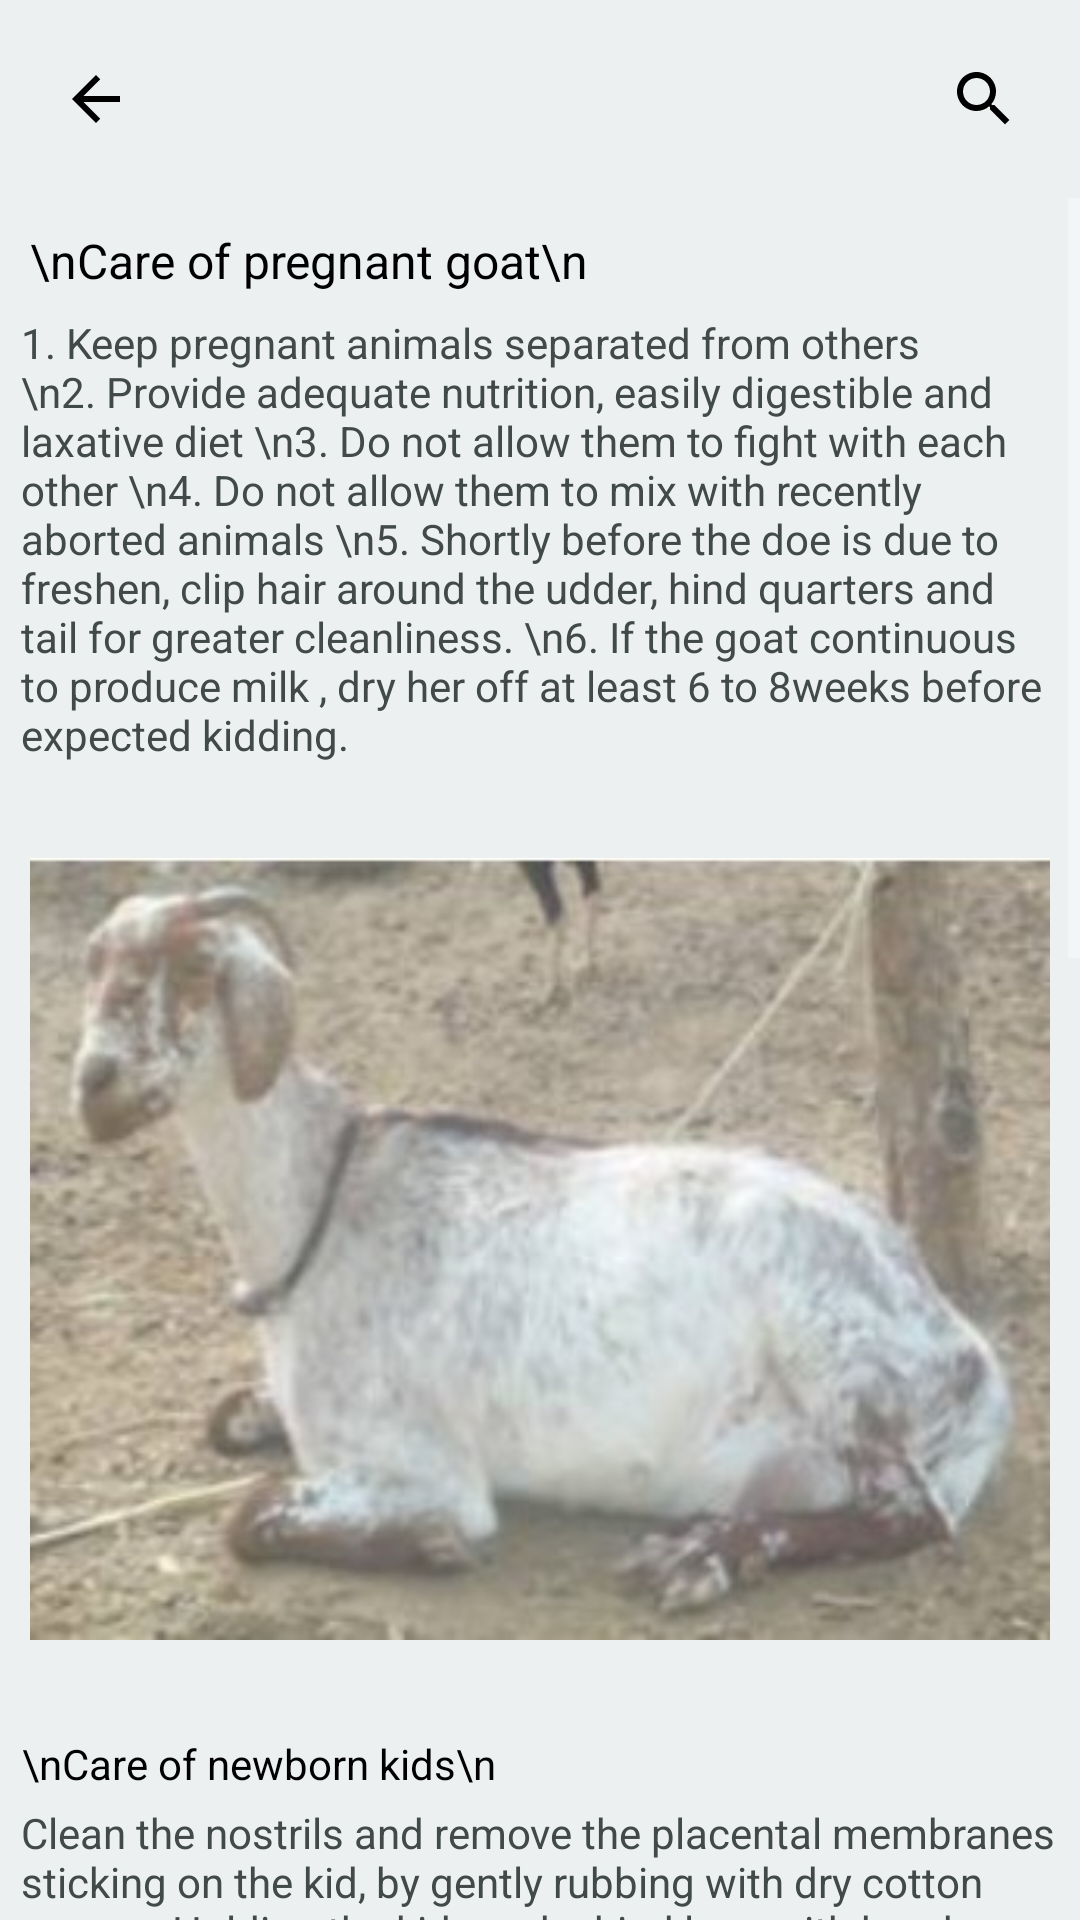

Produce the Android XML layout that renders to this screen, including the resource entries it uses.
<!-- AndroidManifest.xml: application theme Theme.AgroApp -->
<!-- res/layout/activity_15.xml -->
<RelativeLayout
    xmlns:android="http://schemas.android.com/apk/res/android"
    xmlns:app="http://schemas.android.com/apk/res-auto"
    xmlns:tools="http://schemas.android.com/tools"
    android:layout_width="match_parent"
    android:layout_height="match_parent"
    android:background="#ECF0F1"
    tools:context=".care.gocare.Activity15">

    <RelativeLayout
        android:id="@+id/rel1"
        android:layout_width="match_parent"
        android:layout_alignParentStart="true"
        android:layout_margin="5dp"
        android:layout_height="?actionBarSize">

        <ImageView
            android:id="@+id/back_pressed"
            android:layout_width="wrap_content"
            android:layout_height="wrap_content"
            android:layout_centerVertical="true"
            android:padding="15dp"
            android:src="@drawable/ic_baseline_arrow_back_24" />

        <ImageView
            android:layout_width="wrap_content"
            android:layout_height="wrap_content"
            android:layout_alignParentRight="true"
            android:layout_centerVertical="true"
            android:padding="15dp"
            android:src="@drawable/ic_baseline_search_24" />

    </RelativeLayout>

    <ScrollView
        android:layout_height="wrap_content"
        android:layout_width="match_parent"
        android:layout_below="@id/rel1">

        <LinearLayout
            android:layout_width="match_parent"
            android:layout_height="wrap_content"
            android:layout_margin="5dp"
            android:orientation="vertical">

            <TextView
                android:layout_width="wrap_content"
                android:layout_height="wrap_content"
                android:text="\nCare of pregnant goat\n"
                android:lineSpacingExtra="5sp"
                android:textAlignment="center"
                android:textSize="16sp"
                android:layout_margin="5dp"
                android:textColor="#000000"/>

            <TextView
                android:layout_width="wrap_content"
                android:layout_height="wrap_content"
                android:text="1. Keep pregnant animals separated from others
\n2. Provide adequate nutrition, easily digestible and laxative diet
\n3. Do not allow them to fight with each other
\n4. Do not allow them to mix with recently aborted animals
\n5. Shortly before the doe is due to freshen, clip hair around the udder, hind quarters and tail for greater cleanliness.
\n6. If the goat continuous to produce milk , dry her off at least 6 to 8weeks before expected kidding."
                android:padding="2dp"
                android:textColor="#424949"
                android:textSize="14sp"/>

            <ImageView
                android:layout_width="match_parent"
                android:layout_height="300dp"
                android:layout_marginBottom="10dp"
                android:layout_marginTop="10dp"
                android:padding="5dp"
                android:layout_gravity="center"
                android:src="@drawable/goc1"/>


            <TextView
                android:layout_width="wrap_content"
                android:layout_height="wrap_content"
                android:text="\nCare of newborn kids\n"
                android:textColor="#000000"
                android:textAlignment="center"
                android:padding="2dp"
                android:textSize="14sp"/>

            <TextView
                android:layout_width="wrap_content"
                android:layout_height="wrap_content"
                android:text="Clean the nostrils and remove the placental membranes sticking on the kid, by gently rubbing with dry cotton or rags. Holding the kids up by hind legs with head downward for few seconds, will aid in clearing the respiratory tract. The kid will get up and start walking within half an hour. Allow the doe to lick the kids dry. Immerse the end portion of umbilical cord in tincture iodine. Repeat this after 12 hours. The kid should get its first drink of colostrum within 30 minutes of birth. If the kids do not suck properly, the teats should be held by the hand and pressed into their mouth. Once they have drawn a little of the milk, it will not be long before they take to the normal method of sucking.

\n*Take care of newborn kids by providing guard rails.
\n*Treat / disinfect the naval cord with tincture of iodine as soon as it is cut with a sharp knife.
\n*Protect the kids from extreme weather conditions, particularly during the first two months.
\n*Dehorn the kids during first two weeks of age.
\n*Male kids should be castrated for better quality meat production.
\n*Vaccinate the kids as per the recommended schedule.
\n*Wean the kids at the age of 8 weeks.
Proper selection of kids on the basis of initial body weight and weaning weight should be initiated by maintaining appropriate records for replacing the culled adult stock as breeders.
Additional feed requirements of lactating does must be ensured for proper nursing of all the piglets born."
                android:padding="2dp"
                android:textColor="#424949"
                android:textSize="14sp"/>


            <ImageView
                android:layout_width="match_parent"
                android:layout_height="300dp"
                android:layout_marginBottom="10dp"
                android:layout_marginTop="10dp"
                android:padding="5dp"
                android:layout_gravity="center"
                android:src="@drawable/goc2"/>

        </LinearLayout>

    </ScrollView>


</RelativeLayout>
<!-- resources referenced by this layout -->
<resources>
  <!-- drawable goc1: jpg bitmap (drawable, 20446 bytes) -->
  <!-- drawable goc2: jpg bitmap (drawable, 26234 bytes) -->
  <!-- drawable ic_baseline_arrow_back_24 (drawable) -->
  <vector xmlns:android="http://schemas.android.com/apk/res/android"
      android:width="24dp"
      android:height="24dp"
      android:viewportWidth="24"
      android:viewportHeight="24"
      android:tint="?attr/cardBackgroundColor"
      android:autoMirrored="true">
    <path
        android:fillColor="@color/black"
        android:pathData="M20,11H7.83l5.59,-5.59L12,4l-8,8 8,8 1.41,-1.41L7.83,13H20v-2z"/>
  </vector>
  <!-- drawable ic_baseline_search_24 (drawable) -->
  <vector xmlns:android="http://schemas.android.com/apk/res/android"
      android:width="24dp"
      android:height="24dp"
      android:viewportWidth="24"
      android:viewportHeight="24"
      android:tint="?attr/cardBackgroundColor">
    <path
        android:fillColor="@android:color/black"
        android:pathData="M15.5,14h-0.79l-0.28,-0.27C15.41,12.59 16,11.11 16,9.5 16,5.91 13.09,3 9.5,3S3,5.91 3,9.5 5.91,16 9.5,16c1.61,0 3.09,-0.59 4.23,-1.57l0.27,0.28v0.79l5,4.99L20.49,19l-4.99,-5zM9.5,14C7.01,14 5,11.99 5,9.5S7.01,5 9.5,5 14,7.01 14,9.5 11.99,14 9.5,14z"/>
  </vector>
  <style name="Theme.AgroApp" parent="Theme.MaterialComponents.NoActionBar">
          
  
          <item name="colorPrimary">#888888</item>
          <item name="colorPrimaryVariant">@color/purple_700</item>
          <item name="colorOnPrimary">@color/white</item>
          
          <item name="colorSecondary">@color/teal_200</item>
          <item name="colorSecondaryVariant">@color/teal_700</item>
          <item name="colorOnSecondary">@color/black</item>
          
          <item name="android:statusBarColor" tools:targetApi="l">?attr/colorPrimaryVariant</item>
          
      </style>
  <color name="black">#FF000000</color>
  <color name="purple_700">#FF3700B3</color>
  <color name="white">#FFFFFFFF</color>
  <color name="teal_200">#FF03DAC5</color>
  <color name="teal_700">#FF018786</color>
</resources>
